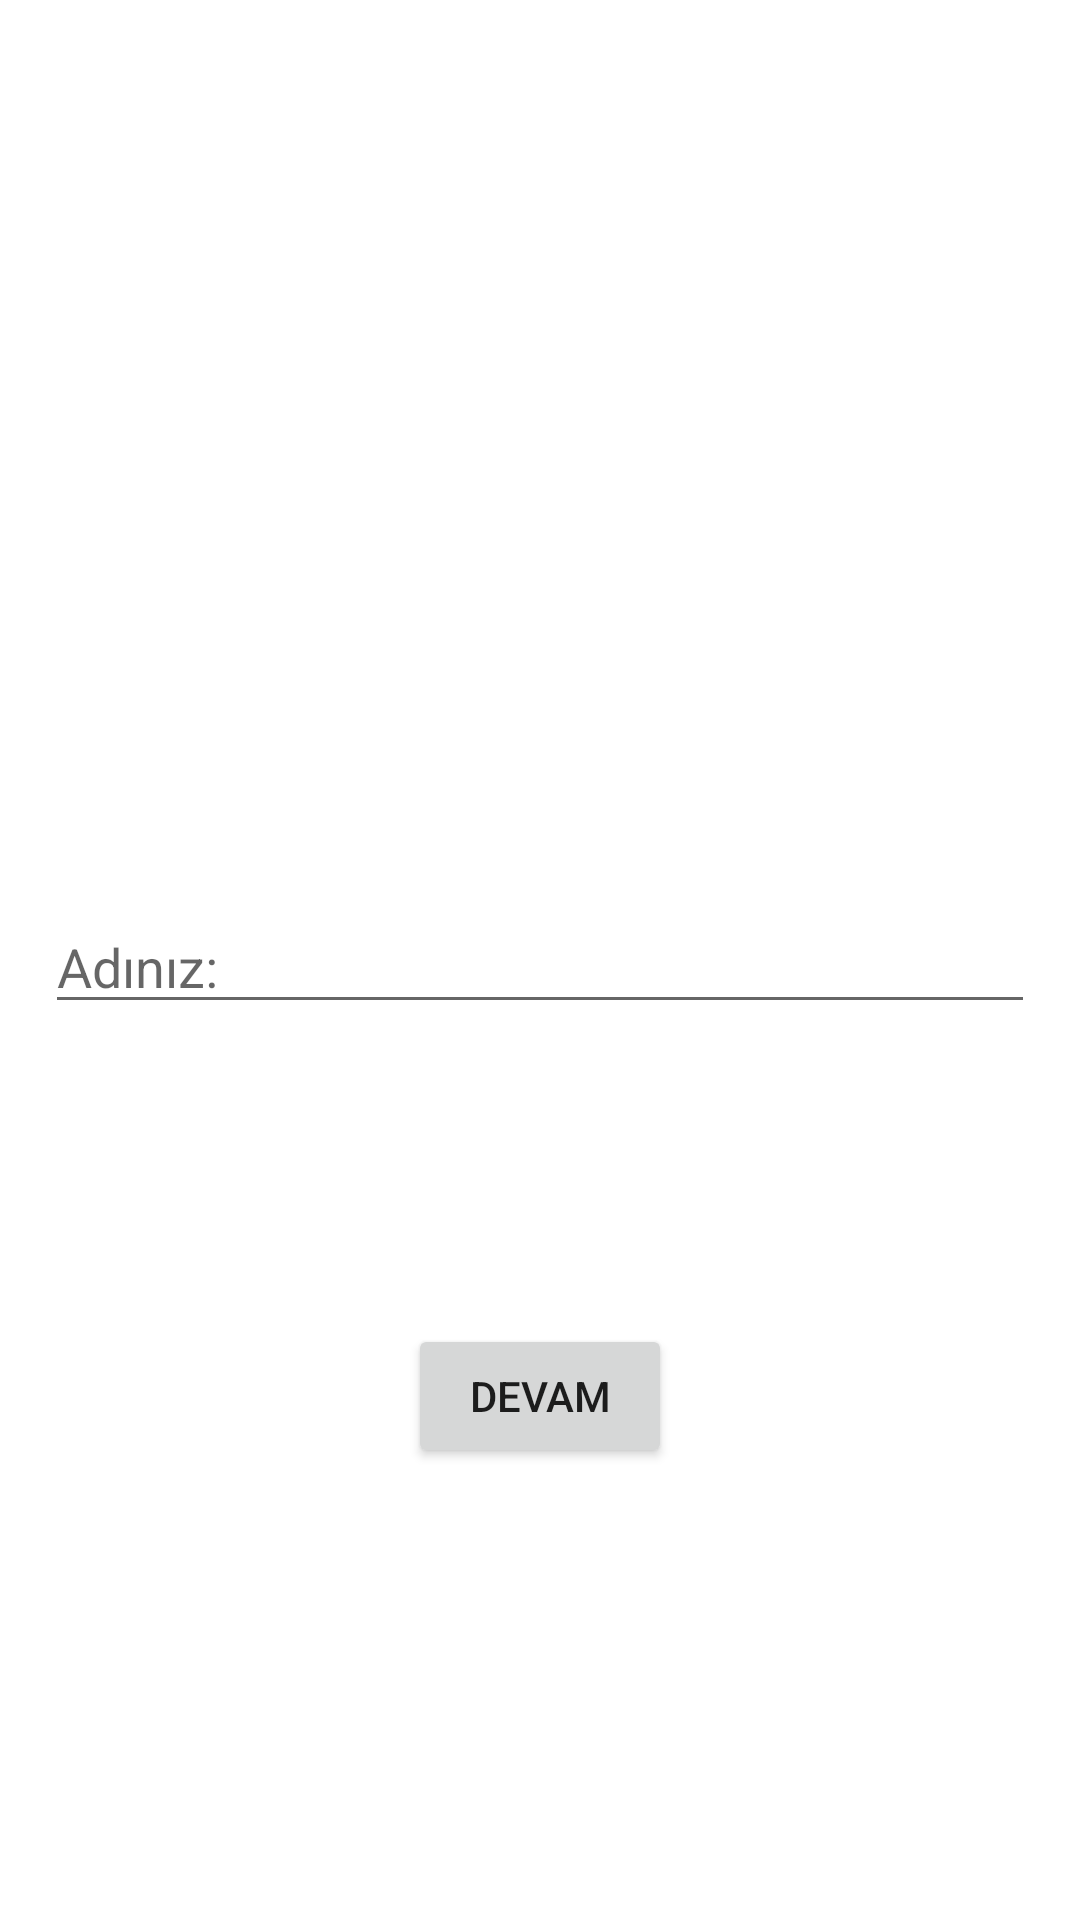

Write the Android layout XML for this screen, with the resource values it uses.
<!-- AndroidManifest.xml: application theme Theme.SoruCevap -->
<!-- res/layout/fragment_login.xml -->
<?xml version="1.0" encoding="utf-8"?>
<androidx.constraintlayout.widget.ConstraintLayout xmlns:android="http://schemas.android.com/apk/res/android"
    xmlns:app="http://schemas.android.com/apk/res-auto"
    xmlns:tools="http://schemas.android.com/tools"
    android:layout_width="match_parent"
    android:layout_height="match_parent"
    tools:context=".LoginFragment">


    <EditText
        android:id="@+id/userNameEdit"
        android:layout_width="match_parent"
        android:layout_height="wrap_content"
        android:layout_marginStart="15dp"
        android:layout_marginTop="300dp"
        android:layout_marginEnd="15dp"
        android:inputType="textPersonName"
        android:hint="Adınız: "
        app:layout_constraintEnd_toEndOf="parent"
        app:layout_constraintHorizontal_bias="0.0"
        app:layout_constraintStart_toStartOf="parent"
        app:layout_constraintTop_toTopOf="parent" />

    <Button
        android:id="@+id/nextButton"
        android:layout_width="wrap_content"
        android:layout_height="wrap_content"
        android:layout_marginTop="100dp"
        android:text="Devam"
        app:layout_constraintEnd_toEndOf="parent"
        app:layout_constraintStart_toStartOf="parent"
        app:layout_constraintTop_toBottomOf="@+id/userNameEdit" />

</androidx.constraintlayout.widget.ConstraintLayout>
<!-- resources referenced by this layout -->
<resources>
  <style name="Theme.SoruCevap" parent="Theme.MaterialComponents.DayNight.DarkActionBar">
          
          <item name="colorPrimary">@color/purple_500</item>
          <item name="colorPrimaryVariant">@color/purple_700</item>
          <item name="colorOnPrimary">@color/white</item>
          
          <item name="colorSecondary">@color/teal_200</item>
          <item name="colorSecondaryVariant">@color/teal_700</item>
          <item name="colorOnSecondary">@color/black</item>
          
          <item name="android:statusBarColor" tools:targetApi="l">?attr/colorPrimaryVariant</item>
          
      </style>
  <!-- not gathered from this repository: default colours our renderer supplied (Android Studio template values) -->
  <color name="purple_500">#FF6200EE</color>
  <color name="purple_700">#FF3700B3</color>
  <color name="teal_200">#FF03DAC5</color>
  <color name="teal_700">#FF018786</color>
  <color name="black">#FF000000</color>
  <color name="white">#FFFFFFFF</color>
</resources>
